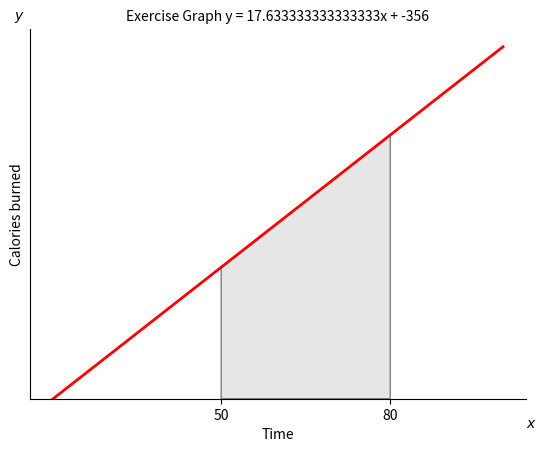

Reproduce this figure in Python.

import matplotlib.pyplot as plt
import numpy as np
from matplotlib.patches import Polygon
m = 17.633333333333333
B= -356
def func(x):
    return m*x + B


a, b = 50,  80 # integral limits
x = np.linspace(20, 100)
y = func(x)

fig, ax = plt.subplots()
ax.plot(x, y, 'r', linewidth=2)
ax.set_ylim(bottom=0)

# Make the shaded region
ix = np.linspace(a, b)
iy = func(ix)
verts = [(a, 0), *zip(ix, iy), (b, 0)]
poly = Polygon(verts, facecolor='0.9', edgecolor='0.5')
ax.add_patch(poly)


fig.text(0.9, 0.05, '$x$')
fig.text(0.1, 0.9, '$y$')
plt.xlabel('Time')
plt.ylabel('Calories burned')
ax.spines[['top', 'right']].set_visible(False)
ax.set_xticks([a, b], labels=[a, b])
ax.set_yticks([])
plt.title('Exercise Graph ' + "y = " + str(m) + "x + " + str(B), fontsize = 10)
plt.show()